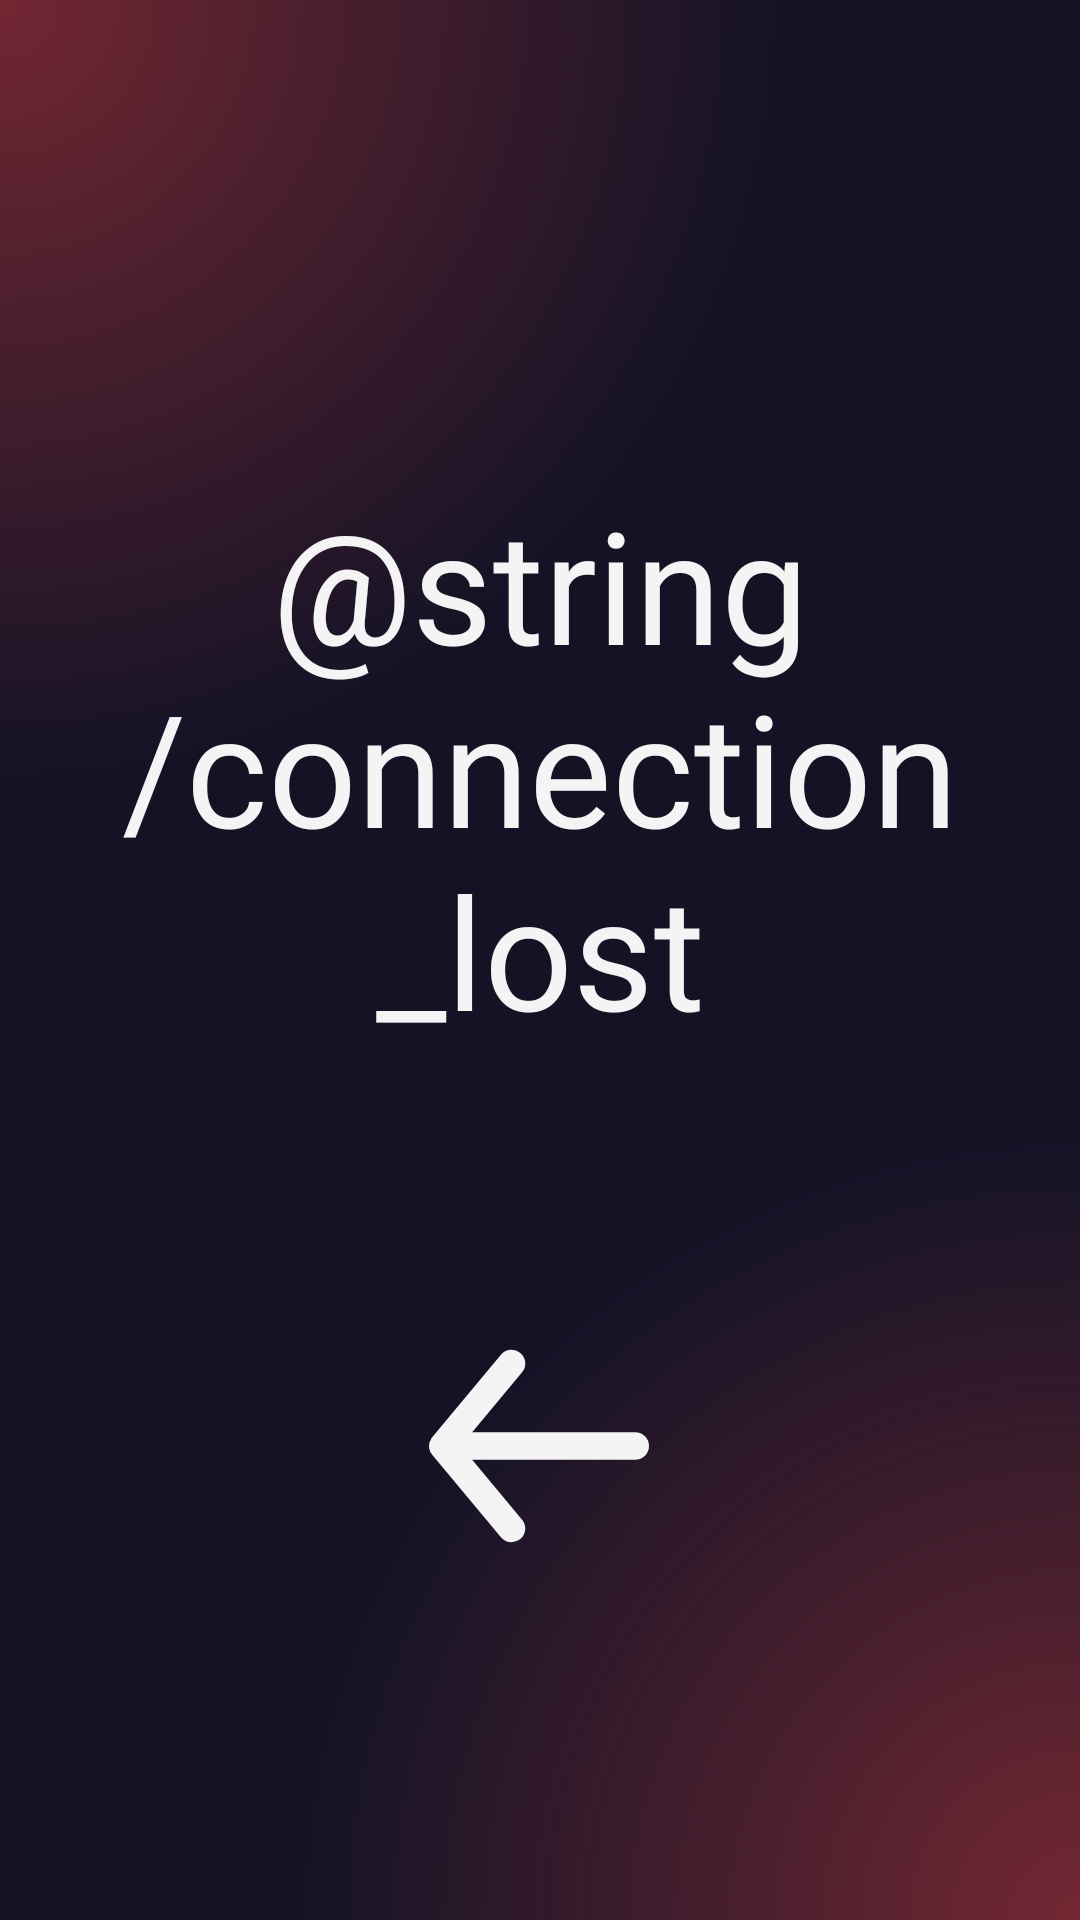

Layout XML and referenced resources for this Android screen:
<!-- AndroidManifest.xml: application theme Theme.Bondoman -->
<!-- res/layout/no_network_layout.xml -->
<?xml version="1.0" encoding="utf-8"?>
<androidx.constraintlayout.widget.ConstraintLayout xmlns:android="http://schemas.android.com/apk/res/android"
    xmlns:app="http://schemas.android.com/apk/res-auto"
    xmlns:tools="http://schemas.android.com/tools"
    android:layout_width="match_parent"
    android:layout_height="match_parent"
    android:background="@drawable/glow_effect"
    tools:context=".ui.login.LoginActivity">

    <ImageView
        android:id="@+id/logo"
        android:layout_width="wrap_content"
        android:layout_height="wrap_content"
        android:layout_marginTop="60dp"
        app:layout_constraintEnd_toEndOf="parent"
        app:layout_constraintHorizontal_bias="0.498"
        app:layout_constraintStart_toStartOf="parent"
        app:layout_constraintTop_toTopOf="parent"
        app:srcCompat="@drawable/ic_bondoman" />

    <TextView
        android:id="@+id/textView"
        android:layout_width="wrap_content"
        android:layout_height="wrap_content"
        android:layout_marginTop="100dp"
        android:fontFamily="@font/syne_bold"
        android:text="@string/connection_lost"
        android:textAlignment="center"
        android:textColor="@color/white"
        android:textSize="52sp"
        app:layout_constraintBottom_toBottomOf="parent"
        app:layout_constraintEnd_toEndOf="parent"
        app:layout_constraintHorizontal_bias="0.0"
        app:layout_constraintStart_toStartOf="parent"
        app:layout_constraintTop_toBottomOf="@+id/logo"
        app:layout_constraintVertical_bias="0.0" />

    <ImageView
        android:id="@+id/backButton"
        android:layout_width="120dp"
        android:layout_height="110dp"
        android:layout_marginTop="54dp"
        app:layout_constraintBottom_toBottomOf="parent"
        app:layout_constraintEnd_toEndOf="parent"
        app:layout_constraintHorizontal_bias="0.498"
        app:layout_constraintStart_toStartOf="parent"
        app:layout_constraintTop_toBottomOf="@+id/textView"
        app:layout_constraintVertical_bias="0.173"
        app:srcCompat="@drawable/arrow_back_outline" />
</androidx.constraintlayout.widget.ConstraintLayout>
<!-- resources referenced by this layout -->
<resources>
  <color name="white">#F4F4F4</color>
  <!-- drawable arrow_back_outline (drawable) -->
  <vector xmlns:android="http://schemas.android.com/apk/res/android"
      android:width="24dp"
      android:height="24dp"
      android:viewportWidth="24"
      android:viewportHeight="24">
      <path
          android:pathData="m24,0l-0,24l-24,0l-0,-24z"
          android:strokeAlpha="0"
          android:fillColor="#fff"
          android:fillAlpha="0" />
      <path
          android:pathData="m19,11h-11.86l3.63,-4.36a1,1 0,1 0,-1.54 -1.28l-5,6a1.19,1.19 0,0 0,-0.09 0.15c0,0.05 0,0.08 -0.07,0.13a1,1 0,0 0,-0.07 0.36,1 1,0 0,0 0.07,0.36c0,0.05 0,0.08 0.07,0.13a1.19,1.19 0,0 0,0.09 0.15l5,6a1,1 0,0 0,0.77 0.36,1 1,0 0,0 0.64,-0.23 1,1 0,0 0,0.13 -1.41l-3.63,-4.36h11.86a1,1 0,0 0,0 -2z"
          android:fillColor="#F4F4F4" />
  </vector>
  <!-- drawable glow_effect (drawable) -->
  <?xml version="1.0" encoding="utf-8"?>
  <layer-list xmlns:android="http://schemas.android.com/apk/res/android">
      <item>
          <shape android:shape="rectangle">
              <gradient
                  android:type="radial"
                  android:gradientRadius="260dp"
                  android:startColor="#722732"
                  android:endColor="#141326"
                  android:centerX="0"
                  android:centerY="0" />
          </shape>
      </item>
      <item>
          <shape android:shape="rectangle">
              <gradient
                  android:type="radial"
                  android:gradientRadius="260dp"
                  android:startColor="#722732"
                  android:endColor="#00FFFFFF"
                  android:centerX="1"
                  android:centerY="1" />
          </shape>
      </item>
  </layer-list>
  <style name="Theme.Bondoman" parent="Theme.MaterialComponents.DayNight.DarkActionBar">
          
          <item name="colorPrimary">@color/dark_purple</item>
          <item name="colorPrimaryVariant">@color/purple_700</item>
          <item name="colorOnPrimary">@color/white</item>
          
          <item name="colorSecondary">@color/teal_200</item>
          <item name="colorSecondaryVariant">@color/teal_700</item>
          <item name="colorOnSecondary">@color/white</item>
          
          <item name="android:statusBarColor">@color/dark_purple</item>
          
          <item name="android:navigationBarColor">@color/dark_purple</item>
      </style>
  <color name="dark_purple">#151427</color>
  <color name="purple_700">#FF3700B3</color>
  <color name="teal_200">#FF03DAC5</color>
  <color name="teal_700">#FF018786</color>
</resources>
